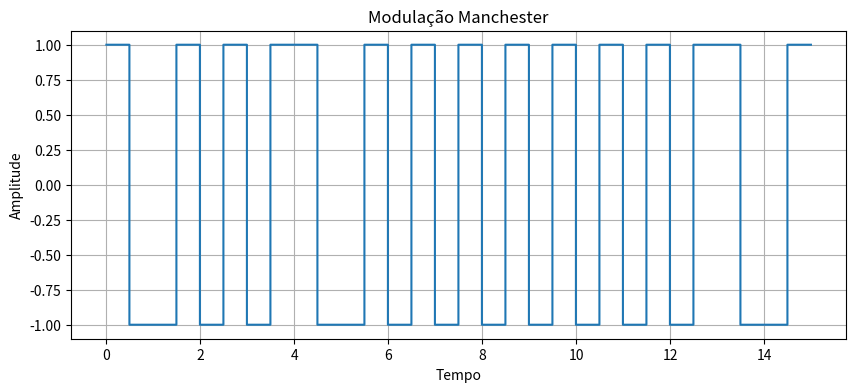

Recreate this plot in Python.
import numpy as np
import matplotlib.pyplot as plt

def Transmissor_manchester(entrada):
    """
    Função para gerar o sinal Manchester a partir de uma sequência de bits.
    
    Parâmetros:
    entrada: Sequência de bits representada como uma string de '0's e '1's.
    """
    # Definição dos parâmetros
    num_bits = len(entrada)
    amostras_por_bit = 100
    V = 1  # Amplitude do sinal (V)

    # Sinal de saída
    y = np.zeros(num_bits * amostras_por_bit)

    for i, bit in enumerate(entrada): # Variável auxiliar "i" para calcular o início, meio e final do bit
        start_idx = i * amostras_por_bit
        mid_idx = start_idx + amostras_por_bit // 2
        end_idx = (i + 1) * amostras_por_bit

        if bit == '1':
            # Para bit '1': alta (V) para metade e baixa (-V) para a outra metade
            y[start_idx:mid_idx] = V
            y[mid_idx:end_idx] = -V
        else:
            # Para bit '0': baixa (-V) para metade e alta (V) para a outra metade
            y[start_idx:mid_idx] = -V
            y[mid_idx:end_idx] = V

    # Criação do eixo X
    x = np.linspace(0, num_bits, num_bits * amostras_por_bit)
    
    return x, y

def Receptor_manchester(sinal_recebido):
    """
    Função para demodular um sinal Manchester em uma sequência de bits.
    
    Parâmetros:
    sinal_recebido: O sinal Manchester recebido como um array NumPy.
    """
    amostras_por_bit=100
    num_amostras = len(sinal_recebido)
    num_bits = num_amostras // amostras_por_bit
    bits_demodulados = []

    # Itera por cada bit no sinal recebido
    for i in range(num_bits):
        # Dividir o sinal pela metade
        segmento_1 = sinal_recebido[i * amostras_por_bit : i * amostras_por_bit + amostras_por_bit // 2]
        segmento_2 = sinal_recebido[i * amostras_por_bit + amostras_por_bit // 2 : (i + 1) * amostras_por_bit]

        # Calcula o valor médio de cada segmento
        media_1 = np.mean(segmento_1)
        media_2 = np.mean(segmento_2)
        
        # Verifica a transição do meio do bit
        if media_1 > media_2:
            bits_demodulados.append('1')  # Transição de alto para baixo -> Bit '1'
        else:
            bits_demodulados.append('0')  # Transição de baixo para alto -> Bit '0'

    # Converter a lista de bits em uma string de bits
    return ''.join(bits_demodulados)

# Exemplo de uso
entrada = "100010000000010"
x, y = Transmissor_manchester(entrada)
bits_demodulados = Receptor_manchester(y)
print("Bits demodulados:", bits_demodulados)

# Plot do sinal Manchester
plt.figure(figsize=(10, 4))
plt.plot(x, y, drawstyle='steps-pre')
plt.title('Modulação Manchester')
plt.xlabel('Tempo')
plt.ylabel('Amplitude')
plt.grid(True)
plt.show()
